Dataset: Split_data (GitHub, Lagoon6/Chrome_Data_Dashboard_pj). Classes: dent augmentation, dent side augmentation, OK data, side augmentation.

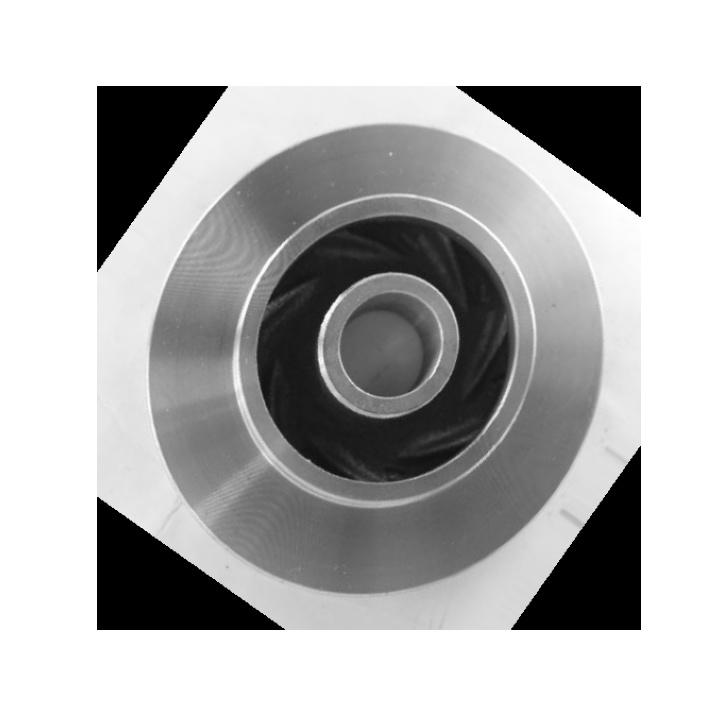
Label: OK data

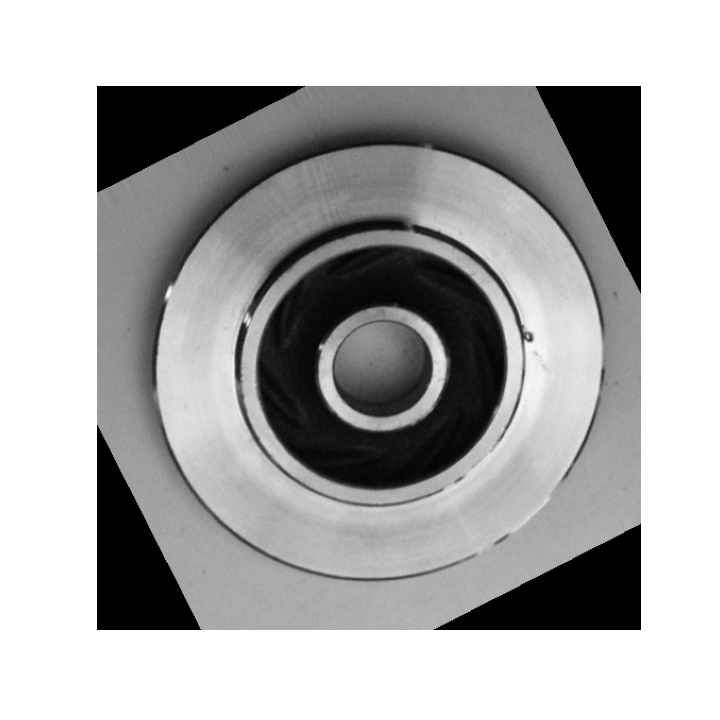
Label: dent augmentation

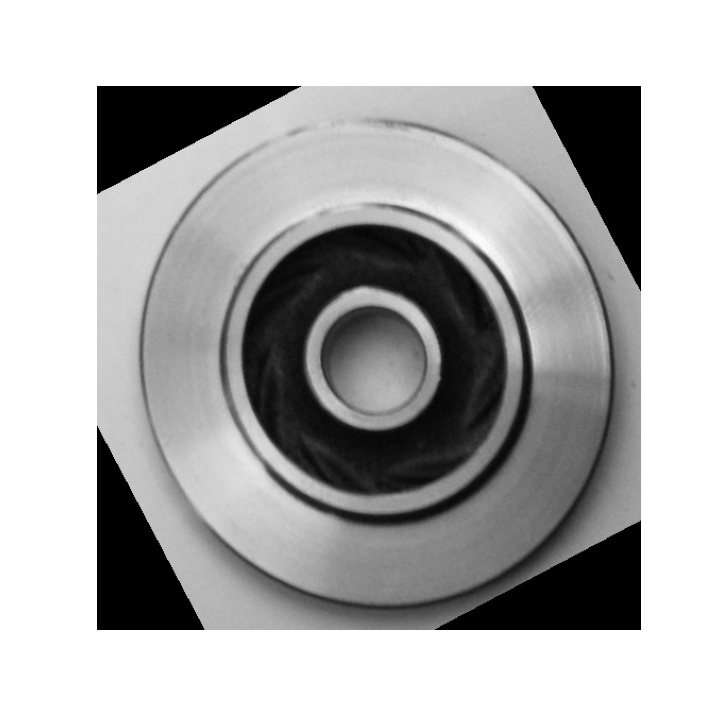
Label: OK data

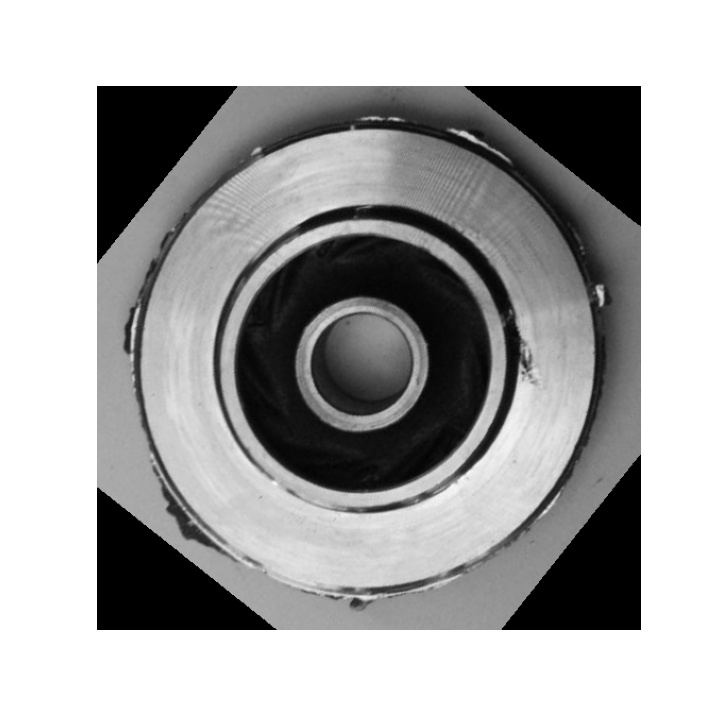
Label: dent side augmentation

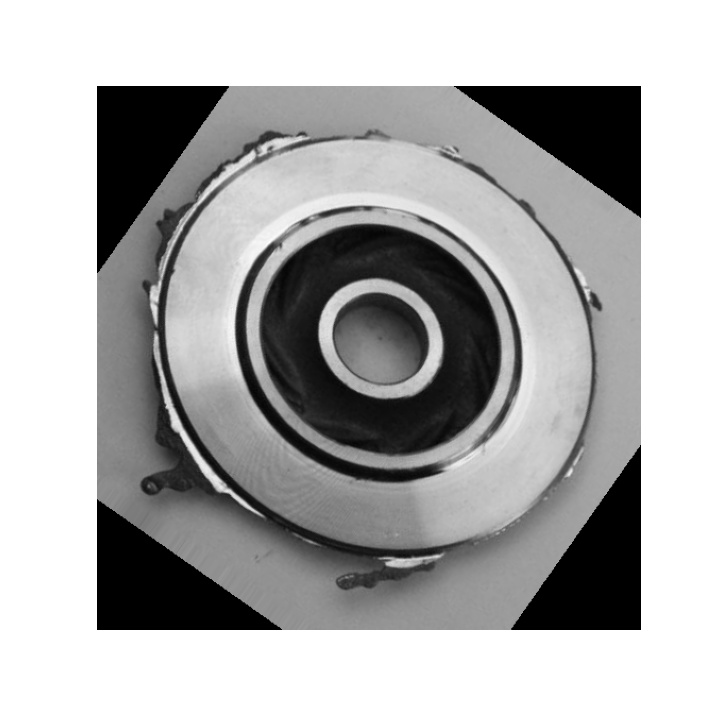
Label: side augmentation

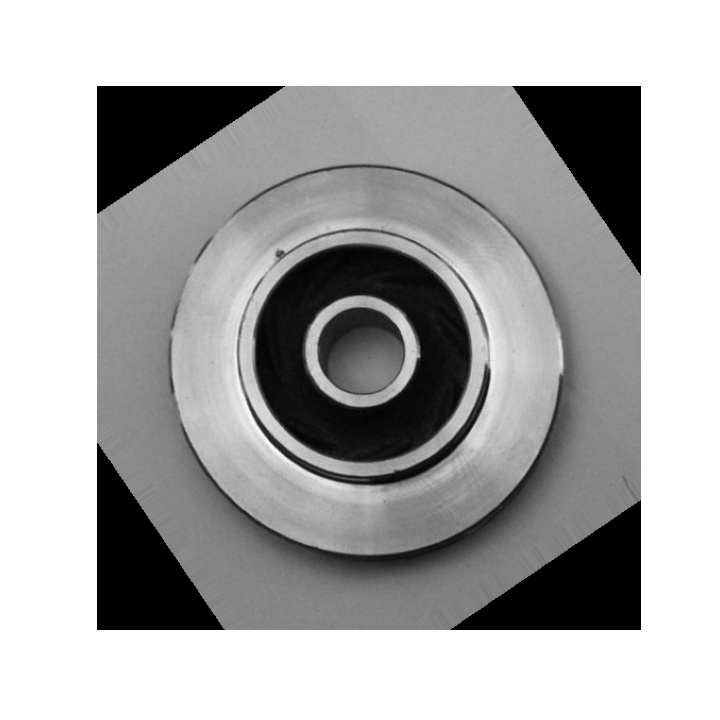
Label: dent augmentation
